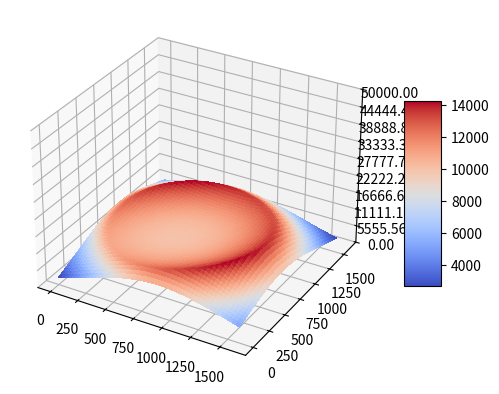

The script that saved this image:
import matplotlib.pyplot as plt
from matplotlib import cm
from matplotlib.ticker import LinearLocator
import numpy as np
import math

fig, ax = plt.subplots(subplot_kw={"projection": "3d"})

# Make data.
X = np.arange(0, 1600, 1)
Y = np.arange(0, 1600, 1)
X, Y = np.meshgrid(X, Y)
def f(x,y):
    return ( 5000-0.005*(x*x+y*y+x*y)+12.5*(x+y) ) * math.e**( -abs(0.000001*(x*x+y*y)-0.0015*(x+y)+0.7) )
R = 1
Z = f(X,Y)

# Plot the surface.
surf = ax.plot_surface(X, Y, Z, cmap=cm.coolwarm,
                       linewidth=0, antialiased=False)

# Customize the z axis.
ax.set_zlim(0, 50000)
ax.zaxis.set_major_locator(LinearLocator(10))
# A StrMethodFormatter is used automatically
ax.zaxis.set_major_formatter('{x:.02f}')

# Add a color bar which maps values to colors.
fig.colorbar(surf, shrink=0.5, aspect=5)

plt.show()

print(f(200,200),f(1400,1400))